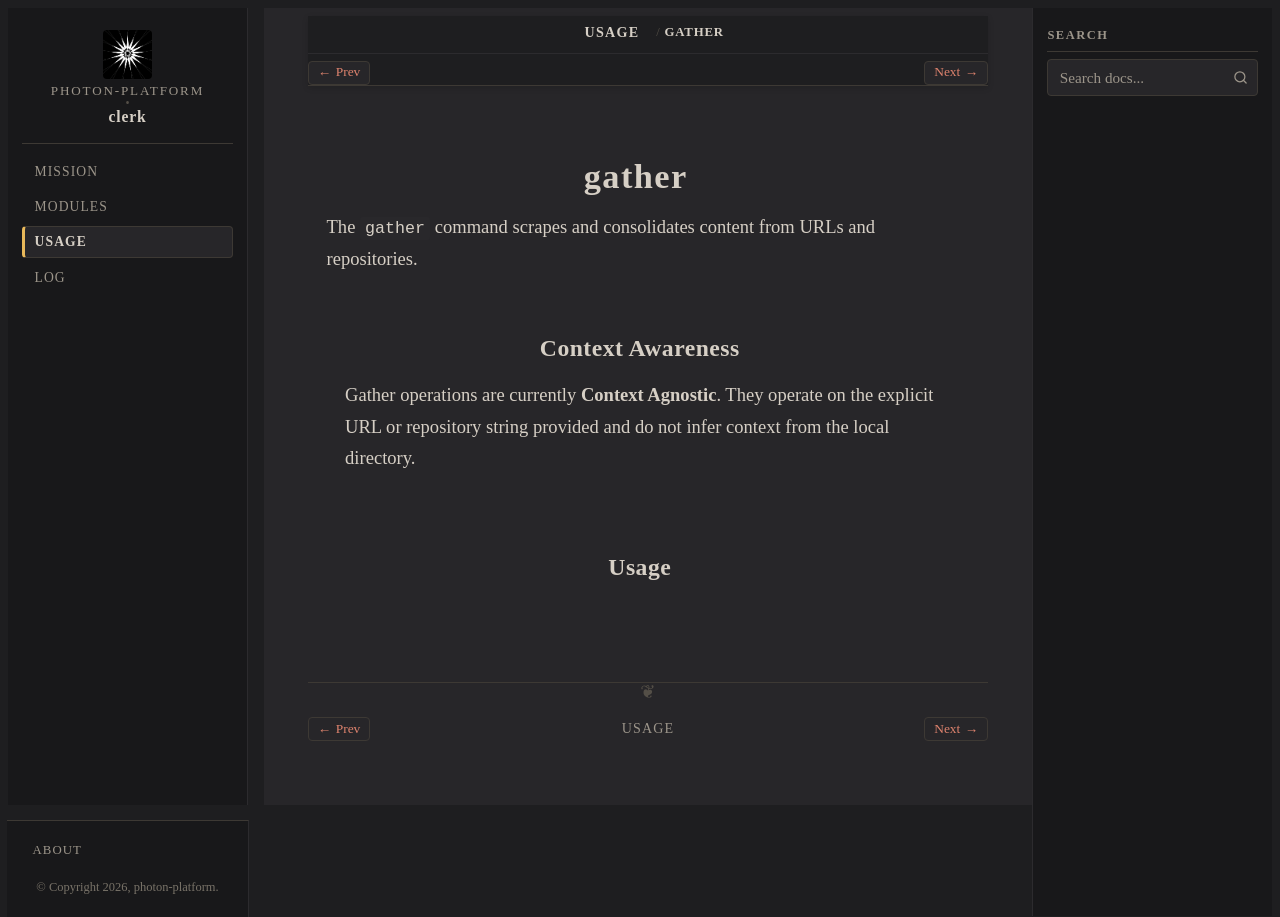

repository: photon-platform/clerk · page: usage/gather.html · generator: sphinx

:order: 4

gather
======

The ``gather`` command scrapes and consolidates content from URLs and repositories.

Context Awareness
-----------------

Gather operations are currently **Context Agnostic**. They operate on the explicit URL or repository string provided and do not infer context from the local directory.

Usage
-----

.. click:: photon_platform.clerk.gather.cli:gather
   :prog: clerk gather
   :nested: full
